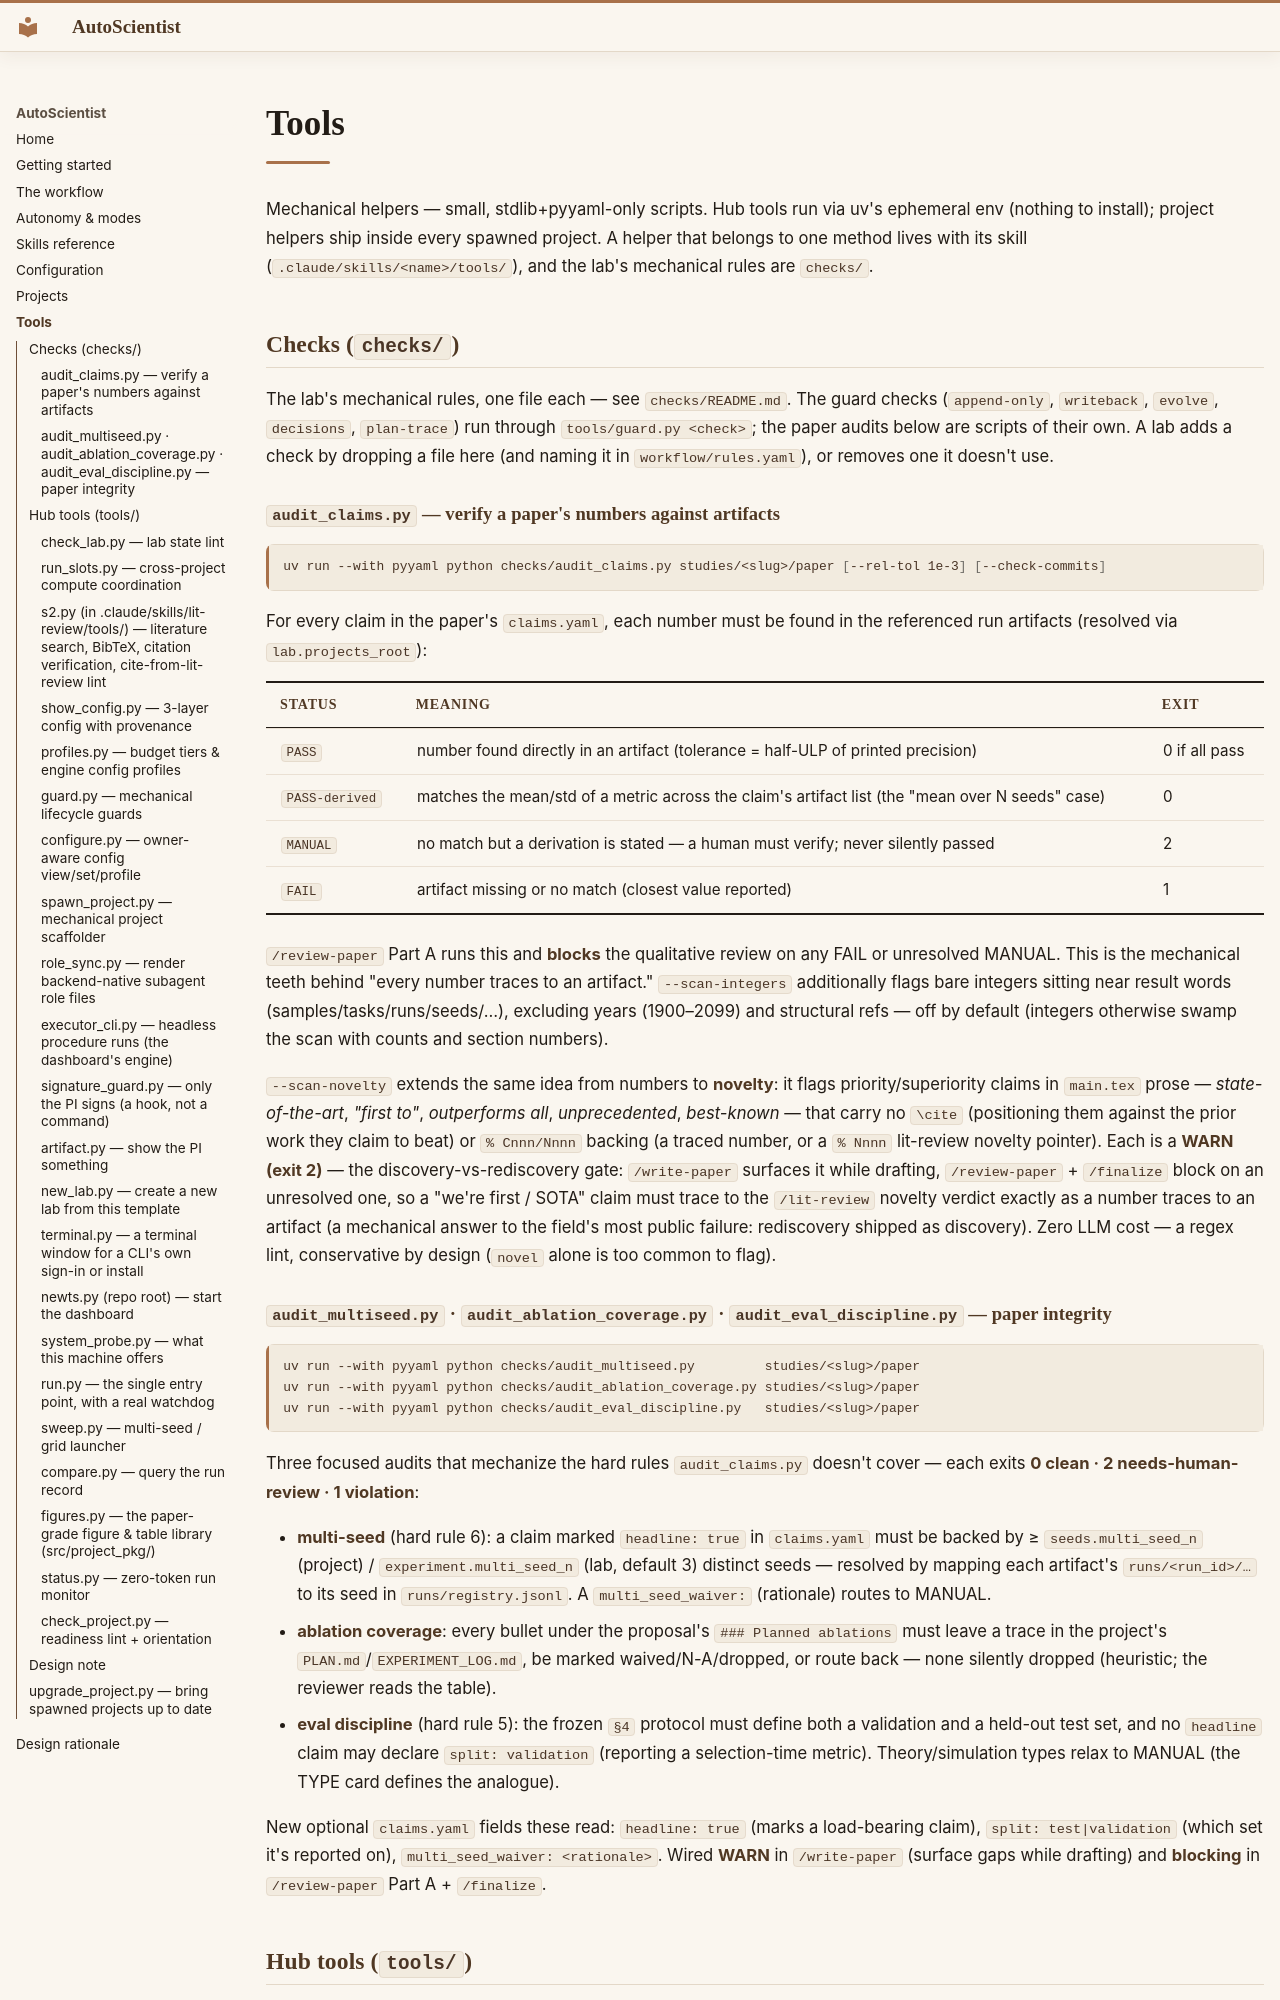

repository: AkxarLabs/newts-lab · page: tools/index.html · generator: mkdocs

# Tools

Mechanical helpers — small, stdlib+pyyaml-only scripts. Hub tools run via uv's ephemeral env (nothing to install); project helpers ship inside every spawned project. A helper that belongs to one method lives with its skill (`.claude/skills/<name>/tools/`), and the lab's mechanical rules are `checks/`.

## Checks (`checks/`)

The lab's mechanical rules, one file each — see `checks/README.md`. The guard checks (`append-only`,
`writeback`, `evolve`, `decisions`, `plan-trace`) run through `tools/guard.py <check>`; the paper audits
below are scripts of their own. A lab adds a check by dropping a file here (and naming it in
`workflow/rules.yaml`), or removes one it doesn't use.

### `audit_claims.py` — verify a paper's numbers against artifacts

```bash
uv run --with pyyaml python checks/audit_claims.py studies/<slug>/paper [--rel-tol 1e-3] [--check-commits]
```

For every claim in the paper's `claims.yaml`, each number must be found in the referenced run artifacts (resolved via `lab.projects_root`):

| Status | Meaning | Exit |
|---|---|---|
| `PASS` | number found directly in an artifact (tolerance = half-ULP of printed precision) | 0 if all pass |
| `PASS-derived` | matches the mean/std of a metric across the claim's artifact list (the "mean over N seeds" case) | 0 |
| `MANUAL` | no match but a derivation is stated — a human must verify; never silently passed | 2 |
| `FAIL` | artifact missing or no match (closest value reported) | 1 |

`/review-paper` Part A runs this and **blocks** the qualitative review on any FAIL or unresolved MANUAL. This is the mechanical teeth behind "every number traces to an artifact." `--scan-integers` additionally flags bare integers sitting near result words (samples/tasks/runs/seeds/…), excluding years (1900–2099) and structural refs — off by default (integers otherwise swamp the scan with counts and section numbers).

`--scan-novelty` extends the same idea from numbers to **novelty**: it flags priority/superiority claims in `main.tex` prose — *state-of-the-art*, *"first to"*, *outperforms all*, *unprecedented*, *best-known* — that carry no `\cite` (positioning them against the prior work they claim to beat) or `% Cnnn/Nnnn` backing (a traced number, or a `% Nnnn` lit-review novelty pointer). Each is a **WARN (exit 2)** — the discovery-vs-rediscovery gate: `/write-paper` surfaces it while drafting, `/review-paper` + `/finalize` block on an unresolved one, so a "we're first / SOTA" claim must trace to the `/lit-review` novelty verdict exactly as a number traces to an artifact (a mechanical answer to the field's most public failure: rediscovery shipped as discovery). Zero LLM cost — a regex lint, conservative by design (`novel` alone is too common to flag).

### `audit_multiseed.py` · `audit_ablation_coverage.py` · `audit_eval_discipline.py` — paper integrity

```bash
uv run --with pyyaml python checks/audit_multiseed.py         studies/<slug>/paper
uv run --with pyyaml python checks/audit_ablation_coverage.py studies/<slug>/paper
uv run --with pyyaml python checks/audit_eval_discipline.py   studies/<slug>/paper
```

Three focused audits that mechanize the hard rules `audit_claims.py` doesn't cover — each exits **0 clean · 2 needs-human-review · 1 violation**:

- **multi-seed** (hard rule 6): a claim marked `headline: true` in `claims.yaml` must be backed by ≥ `seeds.multi_seed_n` (project) / `experiment.multi_seed_n` (lab, default 3) distinct seeds — resolved by mapping each artifact's `runs/<run_id>/…` to its seed in `runs/registry.jsonl`. A `multi_seed_waiver:` (rationale) routes to MANUAL.
- **ablation coverage**: every bullet under the proposal's `### Planned ablations` must leave a trace in the project's `PLAN.md`/`EXPERIMENT_LOG.md`, be marked waived/N-A/dropped, or route back — none silently dropped (heuristic; the reviewer reads the table).
- **eval discipline** (hard rule 5): the frozen `§4` protocol must define both a validation and a held-out test set, and no `headline` claim may declare `split: validation` (reporting a selection-time metric). Theory/simulation types relax to MANUAL (the TYPE card defines the analogue).

New optional `claims.yaml` fields these read: `headline: true` (marks a load-bearing claim), `split: test|validation` (which set it's reported on), `multi_seed_waiver: <rationale>`. Wired **WARN** in `/write-paper` (surface gaps while drafting) and **blocking** in `/review-paper` Part A + `/finalize`.

## Hub tools (`tools/`)

### `check_lab.py` — lab state lint

```bash
uv run --with pyyaml python tools/check_lab.py [--stale-days N] [--strict]
```

Checks registry↔IDEA.md state agreement, orphan study/project dirs (`studies/<slug>/` in the hub and projects scanned at `lab.projects_root`; transient `-wt-` worktrees ignored), and stale rows. Exit 1 on real inconsistencies. `/lab-status` runs it every session.
